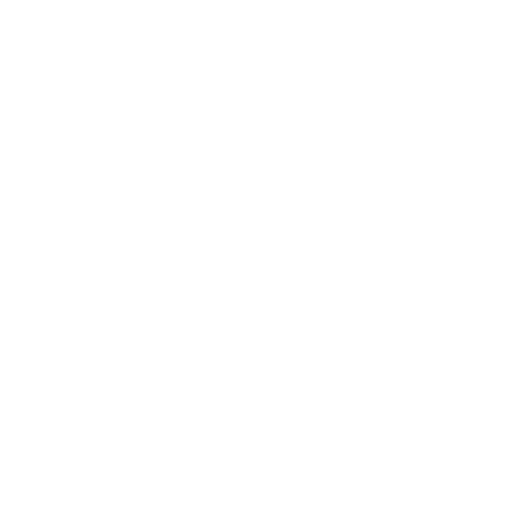
t = 0.00 s
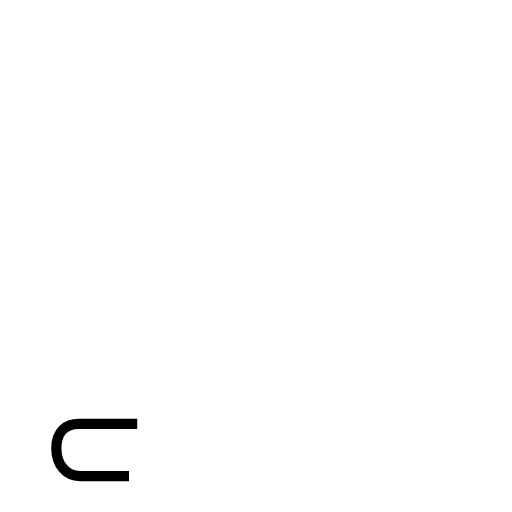
t = 0.54 s
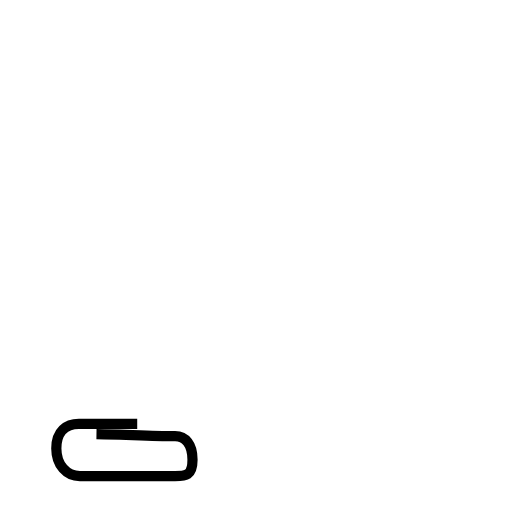
t = 1.09 s
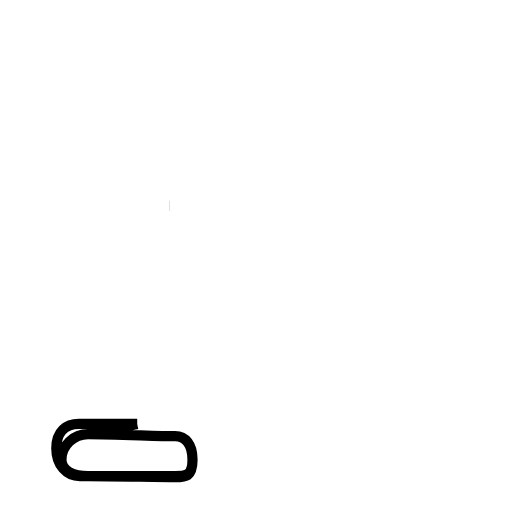
t = 2.18 s
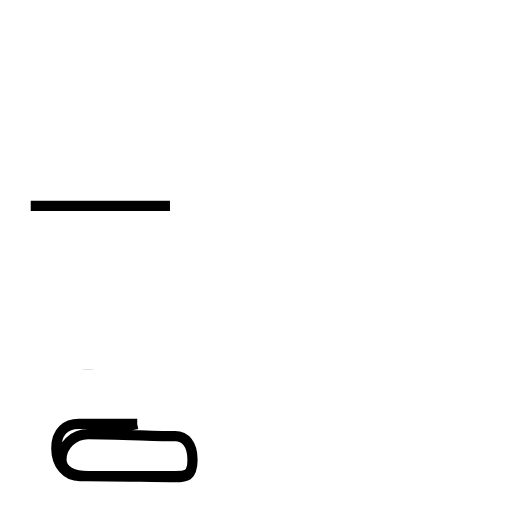
t = 2.59 s
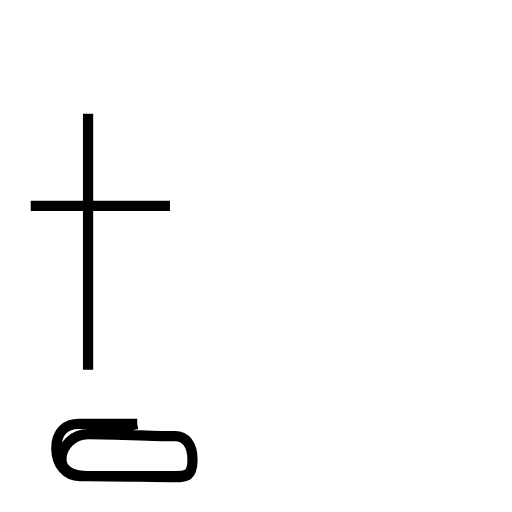
t = 3.34 s

The animated SVG that drew these frames (rendered in a browser with its animation timeline set to each time). Animation: 3 SMIL elements (animate=3); one cycle of 3.34 s.

<?xml version='1.0' encoding='utf-8'?>
<svg viewBox="0.0 -6.0 50.0 50.0" version="1.1" xmlns="http://www.w3.org/2000/svg"><rect x="-1000" y="-1000" width="2000" height="2000" stroke="white" fill="white" /><g style="fill:none;stroke:#000000;stroke-width:1"><path d="M 13.4 -2.6 C 11.2 -2.6 8.9 -2.6 7.7 -2.6 C 6.5 -2.6 5.5 -1.9 5.5 -0.2 C 5.5 1.4 6.5 2.5 7.8 2.5 C 10.1 2.5 14.8 2.5 17.1 2.5 C 18.1 2.5 18.8 2.5 18.8 0.9 C 18.8 -0.6 18.1 -1.4 17.1 -1.4 C 15.4 -1.4 11.2 -1.6 8.6 -1.6 C 7.2 -1.6 6.0 -0.5 6.0 0.9 C 6.0 2.0 7.2 2.5 8.6 2.5 C 11.2 2.5 15.4 2.6 17.1 2.6 C 18.1 2.6 18.8 2.6 18.8 0.9 C 18.8 -0.6 18.1 -1.4 17.1 -1.4 C 15.4 -1.4 11.2 -1.6 8.6 -1.6 Z " transform="translate(0.0 38.0)" stroke-dasharray="72.58759752957114" stroke-dashoffset="72.58759752957114"><animate attributeName="stroke-dashoffset" from="72.58759752957114" to="0" dur="2.1776279258871343s" begin="0s" fill="freeze" /></path><path d="M 16.6 -23.9 L 3.0 -23.9 " transform="translate(0.0 38.0)" stroke-dasharray="13.600000000000001" stroke-dashoffset="13.600000000000001"><animate attributeName="stroke-dashoffset" from="13.600000000000001" to="0" dur="0.40800000000000003s" begin="2.1776279258871343s" fill="freeze" /></path><path d="M 8.6 -7.9 L 8.6 -32.9" transform="translate(0.0 38.0)" stroke-dasharray="25.0" stroke-dashoffset="25.0"><animate attributeName="stroke-dashoffset" from="25.0" to="0" dur="0.75s" begin="2.585627925887134s" fill="freeze" /></path></g></svg>
